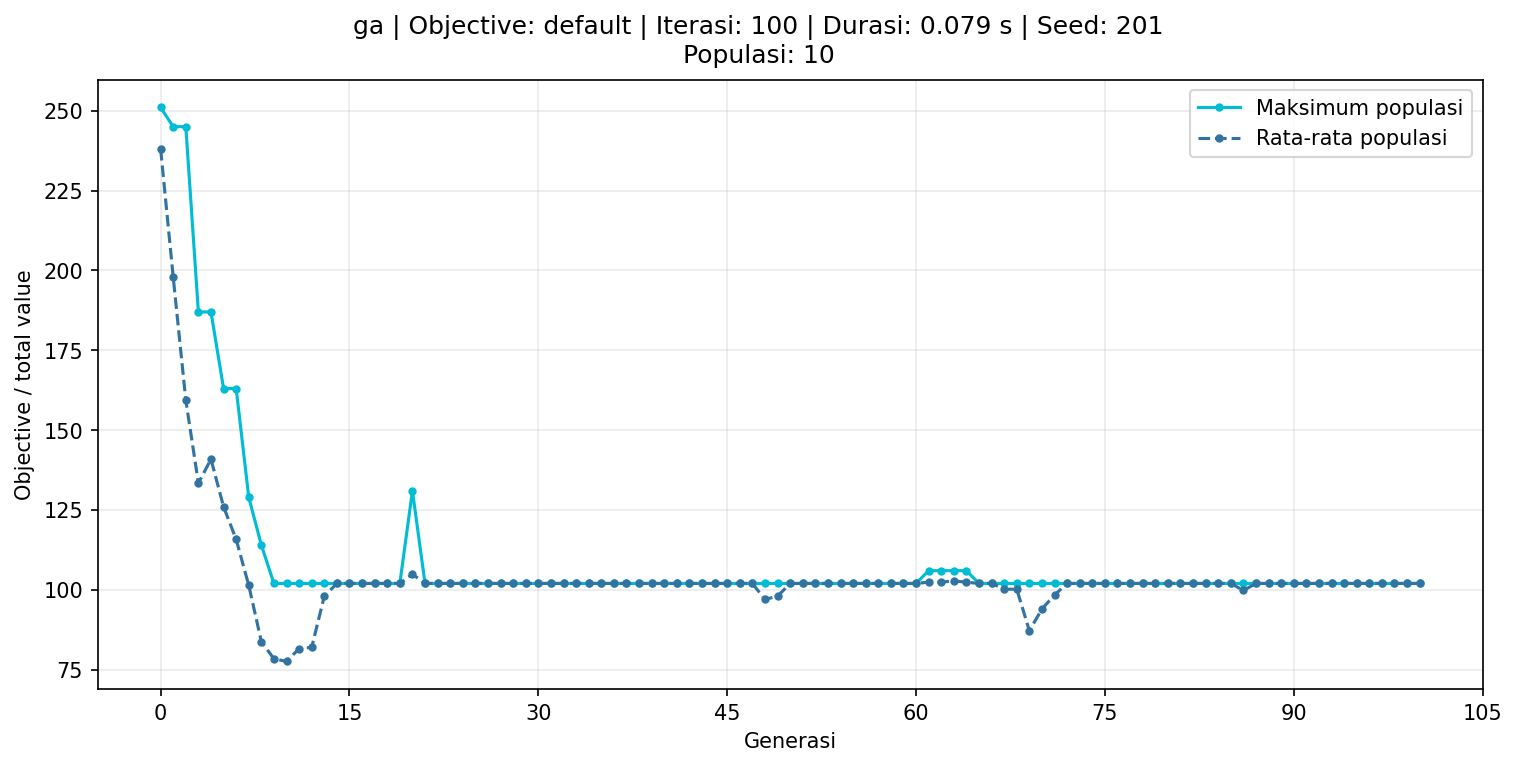

The file beside this chart, header and first rows:
iteration, max_score, mean_score
0, 251, 238.0
1, 245, 197.9
2, 245, 159.4
3, 187, 133.4
4, 187, 140.9
5, 163, 126.0
6, 163, 115.8
7, 129, 101.4
8, 114, 83.8
9, 102, 78.4
10, 102, 77.6
11, 102, 81.6
12, 102, 82.0
13, 102, 98.0
14, 102, 102.0
15, 102, 102.0
16, 102, 102.0
17, 102, 102.0
18, 102, 102.0
19, 102, 102.0
20, 131, 104.9
21, 102, 102.0
22, 102, 102.0
23, 102, 102.0
24, 102, 102.0
25, 102, 102.0
26, 102, 102.0
27, 102, 102.0
28, 102, 102.0
29, 102, 102.0
30, 102, 102.0
31, 102, 102.0
32, 102, 102.0
33, 102, 102.0
34, 102, 102.0
35, 102, 102.0
36, 102, 102.0
37, 102, 102.0
38, 102, 102.0
39, 102, 102.0
40, 102, 102.0
41, 102, 102.0
42, 102, 102.0
43, 102, 102.0
44, 102, 102.0
45, 102, 102.0
46, 102, 102.0
47, 102, 102.0
48, 102, 97.0
49, 102, 98.0
50, 102, 102.0
51, 102, 102.0
52, 102, 102.0
53, 102, 102.0
54, 102, 102.0
55, 102, 102.0
56, 102, 102.0
57, 102, 102.0
58, 102, 102.0
59, 102, 102.0
... 41 more rows
